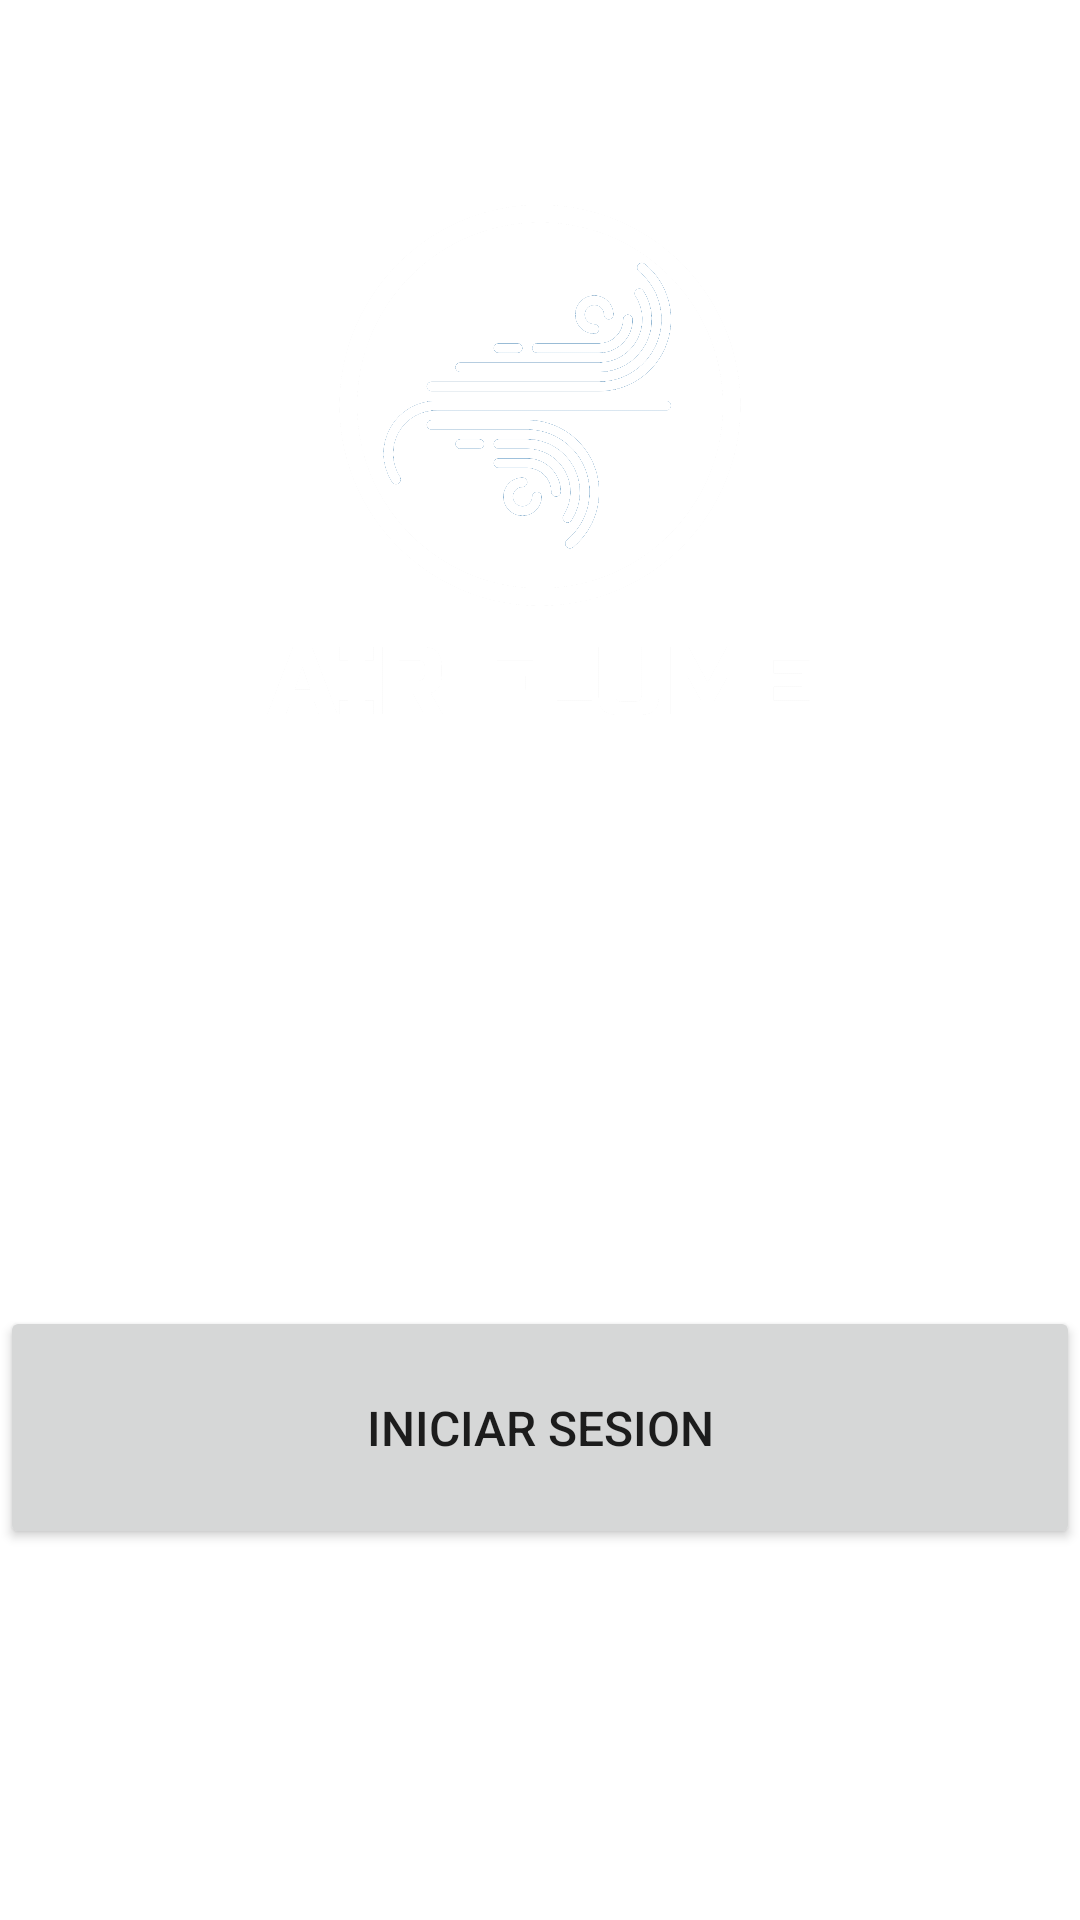

Layout XML and referenced resources for this Android screen:
<!-- AndroidManifest.xml: application theme Theme.Amstairflumtest -->
<!-- res/layout/activity_main.xml -->
<LinearLayout xmlns:android="http://schemas.android.com/apk/res/android"
    xmlns:app="http://schemas.android.com/apk/res-auto"
    xmlns:tools="http://schemas.android.com/tools"
    android:layout_width="match_parent"
    android:layout_height="match_parent"
    android:background="#FFFFFF"
    android:orientation="vertical"
    tools:context=".MainActivity">


    <ImageView
        android:id="@+id/imageView1"
        android:layout_width="match_parent"
        android:layout_height="180dp"
        android:layout_gravity="center"
        android:layout_marginTop="200px"
        app:srcCompat="@drawable/logo" />

    <ImageView
        android:id="@+id/imageView"
        android:layout_width="match_parent"
        android:layout_height="122dp"
        android:layout_gravity="center"
        android:layout_marginTop="200px"
        app:srcCompat="@drawable/logogoogle" />

    <Button
        android:id="@+id/btn_login"
        android:layout_width="match_parent"
        android:layout_height="81dp"
        android:onClick="iniciarSesion"
        android:text="Iniciar sesion"
        android:textSize="16sp" />
</LinearLayout>
<!-- resources referenced by this layout -->
<resources>
  <!-- drawable logo: png bitmap (drawable, 215805 bytes) -->
  <style name="Theme.Amstairflumtest" parent="Theme.MaterialComponents.DayNight.DarkActionBar">
          
          <item name="colorPrimary">@color/purple_500</item>
          <item name="colorPrimaryVariant">@color/purple_700</item>
          <item name="colorOnPrimary">@color/white</item>
          
          <item name="colorSecondary">@color/teal_200</item>
          <item name="colorSecondaryVariant">@color/teal_700</item>
          <item name="colorOnSecondary">@color/black</item>
          
          <item name="android:statusBarColor" tools:targetApi="l">?attr/colorPrimaryVariant</item>
          
      </style>
  <color name="purple_500">#FF6200EE</color>
  <color name="purple_700">#FF3700B3</color>
  <color name="white">#FFFFFFFF</color>
  <color name="teal_200">#FF03DAC5</color>
  <color name="teal_700">#FF018786</color>
  <color name="black">#FF000000</color>
</resources>
